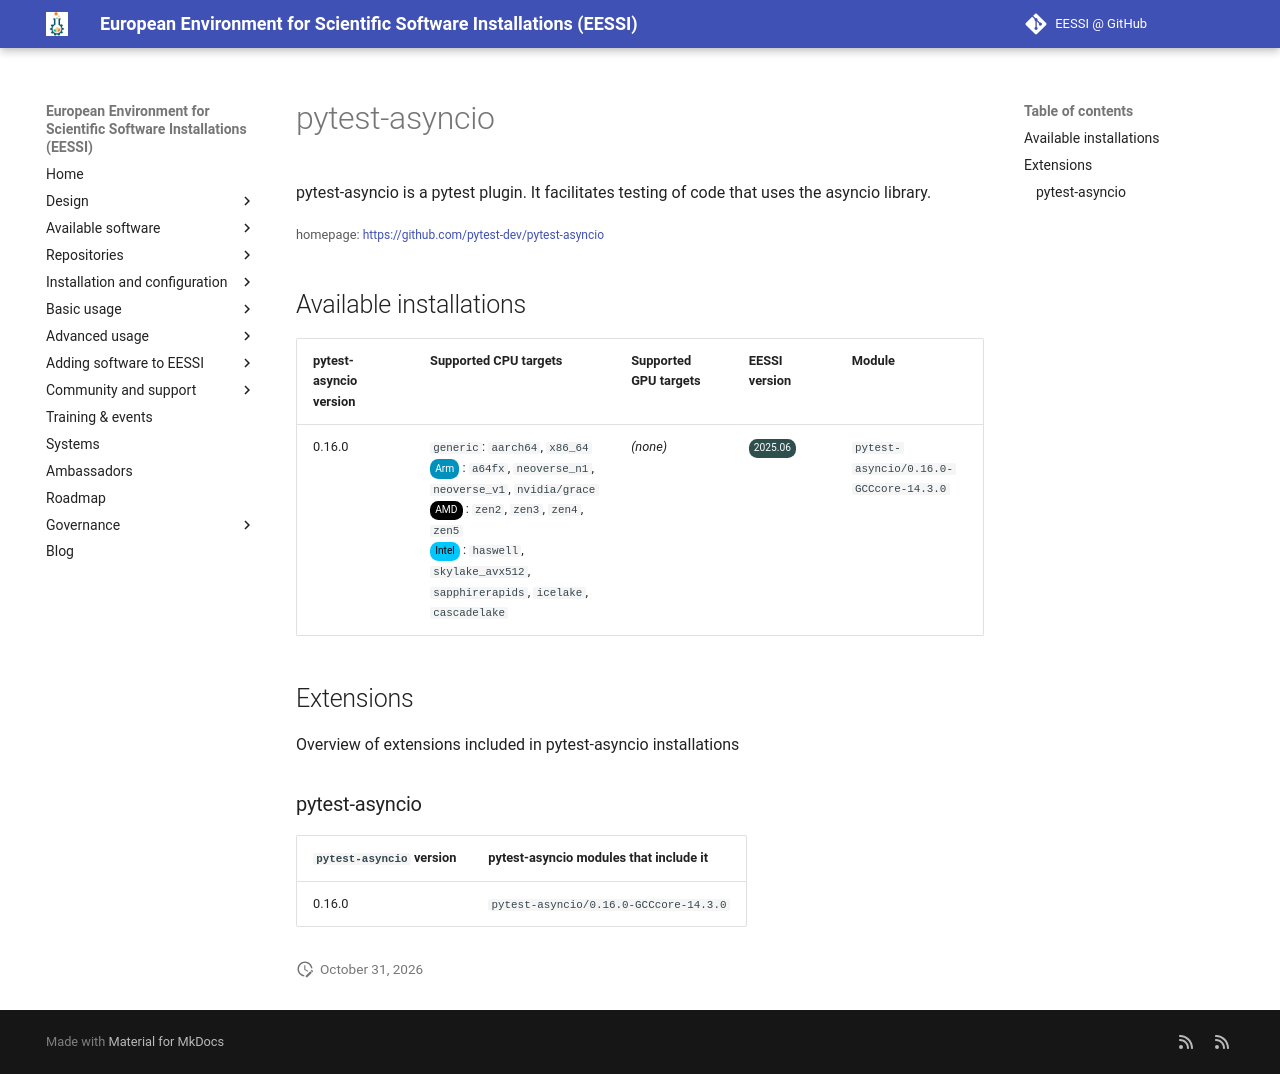

repository: EESSI/docs · page: available_software/detail/pytest-asyncio/index.html · generator: mkdocs

---
json_ld:
  '@context': https://schema.org
  '@type': SoftwareApplication
  applicationCategory: DeveloperApplication
  description: 'pytest-asyncio is a pytest plugin.

    It facilitates testing of code that uses the asyncio library.'
  license: Not confirmed
  name: pytest-asyncio
  offers:
    '@type': Offer
    price: 0
  operatingSystem: LINUX
  review:
    '@type': Review
    author:
      '@type': Organization
      name: EESSI
    reviewBody: Application has been successfully made available on all architectures
      supported by EESSI
    reviewRating:
      '@type': Rating
      ratingValue: 5
  softwareRequirements: See https://www.eessi.io/docs/ for how to make EESSI available
    on your system
  softwareVersion: '[''0.16.0'']'
  url: https://github.com/pytest-dev/pytest-asyncio
---
# pytest-asyncio


pytest-asyncio is a pytest plugin.
It facilitates testing of code that uses the asyncio library.

<small>homepage: </small><span class="software-link">[https://github.com/pytest-dev/pytest-asyncio](https://github.com/pytest-dev/pytest-asyncio)</span>

## Available installations


|pytest-asyncio version|Supported CPU targets|Supported GPU targets|EESSI version|Module|
| --- | --- | --- | --- | --- |
|0.16.0|`generic`: `aarch64`, `x86_64`<br/><span class="software-cpu-arm">Arm</span>: `a64fx`, `neoverse_n1`, `neoverse_v1`, `nvidia/grace`<br/><span class="software-cpu-amd">AMD</span>: `zen2`, `zen3`, `zen4`, `zen5`<br/><span class="software-cpu-intel">Intel</span>: `haswell`, `skylake_avx512`, `sapphirerapids`, `icelake`, `cascadelake`<br/>|*(none)*|<span class="software-eessi-version-202506">2025.06</span>|`pytest-asyncio/0.16.0-GCCcore-14.3.0`|

## Extensions

Overview of extensions included in pytest-asyncio installations


### pytest-asyncio


|`pytest-asyncio` version|pytest-asyncio modules that include it|
| --- | --- |
|0.16.0|`pytest-asyncio/0.16.0-GCCcore-14.3.0`|
